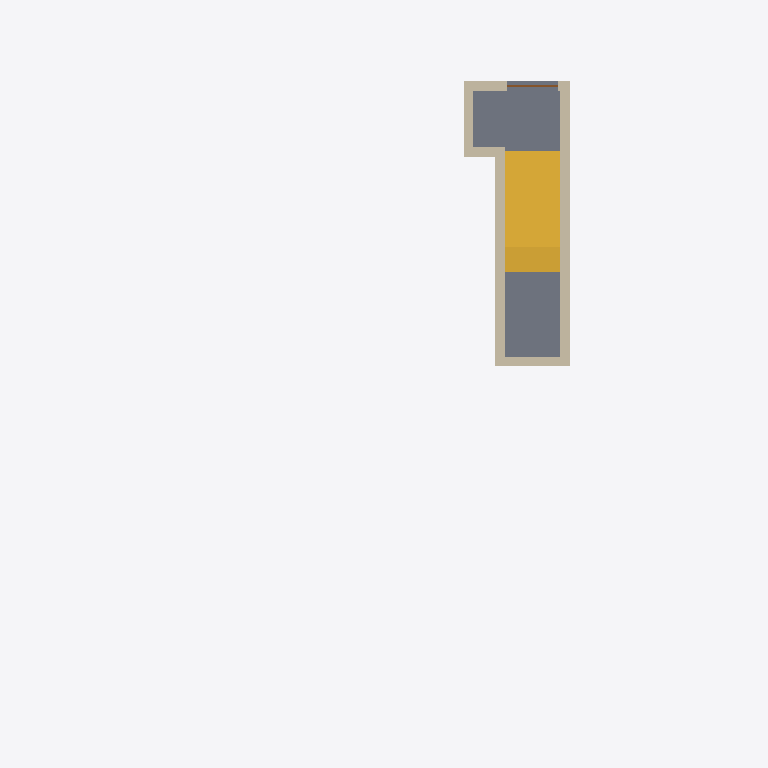
Plan cut of the same IFC building model at storey 'Parter' (level 0.00 m, cut at 1.40 m), seen from above with north up, elements coloured by IFC class: 7 walls (beige), 1 slab (grey), 1 stair (yellow), 1 door (brown). Cut surfaces are drawn darker.
Extent 7.3 m × 14.0 m × 8.9 m (x, y, z). Storeys (3): Parter at 0.00 m; 1 piętro at 2.90 m; 2 piętro at 5.80 m. Elements (73): 46 IfcWallStandardCase, 10 IfcDoor, 6 IfcSlab, 5 IfcRailing, 4 IfcWindow, 2 IfcStair.

HEADER;
FILE_DESCRIPTION(('ViewDefinition [CoordinationView_V2.0]'),'2;1');
FILE_NAME('botanika-5M2.ifc','2026-11-24T19:29:27',('Owner'),('Botanika 3D'),'botanika-3d 0.1.0','Botanika Apartment 3D','');
FILE_SCHEMA(('IFC2X3'));
ENDSEC;
DATA;
#19=IFCPROJECT('1vw5VsgWvC9RsYoiKT5rNx',#9,'Botanika 5M2','Botanika — osiedle Niezapominajek',$,$,$,(#16),#14);
#23=IFCSITE('3SMs0huJCLkWNMZBCakPld',#9,'Site',$,$,#22,$,$,.ELEMENT.,$,$,$,$,$);
#27=IFCBUILDING('04phN84JsWkvmukbgBSnLN',#9,'Botanika 5M2',$,$,#26,$,'Botanika — osiedle Niezapominajek',.ELEMENT.,$,$,$);
#31=IFCBUILDINGSTOREY('3pBB0vISMJUeqM2xqy2$Xh',#9,'Parter',$,$,#30,$,'Parter',.ELEMENT.,0.0);
#35=IFCBUILDINGSTOREY('1Tu_Zy9Lg5v4NMJllou5ky',#9,'1 piętro',$,$,#34,$,'1 piętro',.ELEMENT.,2.9);
#39=IFCBUILDINGSTOREY('1Su_XX95g52K3MFCxnu5yb',#9,'2 piętro',$,$,#38,$,'2 piętro',.ELEMENT.,5.8);
#1367=IFCSLAB('2n3iZ52MVU0CJmT_zu3RR3',#9,'Płyta parteru',$,$,#1354,#1366,'slab-parter',.BASESLAB.);
#1507=IFCSTAIR('3Yo6N2tZdq4cz6sU0FpwVf',#9,'Schody parter → 1 piętro',$,$,#1504,#1506,'schody-a',.STRAIGHT_RUN_STAIR.);
#170=IFCWALLSTANDARDCASE('3WWWyxnUkNvLiDEqvIJpWO',#9,'Wall 0-east-stair',$,$,#159,#169,'0-east-stair');
#190=IFCWALLSTANDARDCASE('0sGancexBjy7EIrSY9XC5N',#9,'Wall 0-stair-w',$,$,#179,#189,'0-stair-w');
#147=IFCWALLSTANDARDCASE('0Ua81JSconmaz82RsJgFEw',#9,'Wall 0-east-vest',$,$,#136,#146,'0-east-vest');
#59=IFCWALLSTANDARDCASE('1HrojI0FFWMVRB6a$2$EjQ',#9,'Wall 0-vest-n',$,$,#48,#58,'0-vest-n');
#109=IFCWALLSTANDARDCASE('1OroMj1$FZDl$A_Rzv_DqF',#9,'Wall 0-vest-w',$,$,#98,#108,'0-vest-w');
#208=IFCWALLSTANDARDCASE('0oGduIdxAR96_IyxGDWsX6',#9,'Wall 0-stair-s',$,$,#197,#207,'0-stair-s');
#127=IFCWALLSTANDARDCASE('1KroGP_$8kCllB25ZD$1l8',#9,'Wall 0-vest-s',$,$,#116,#126,'0-vest-s');
#89=IFCDOOR('2HcvF0oK5xZEVbgZtcqfSo',#9,'Entrance door entrance',$,$,#82,#88,'entrance',2.1,1.0);
ENDSEC;
